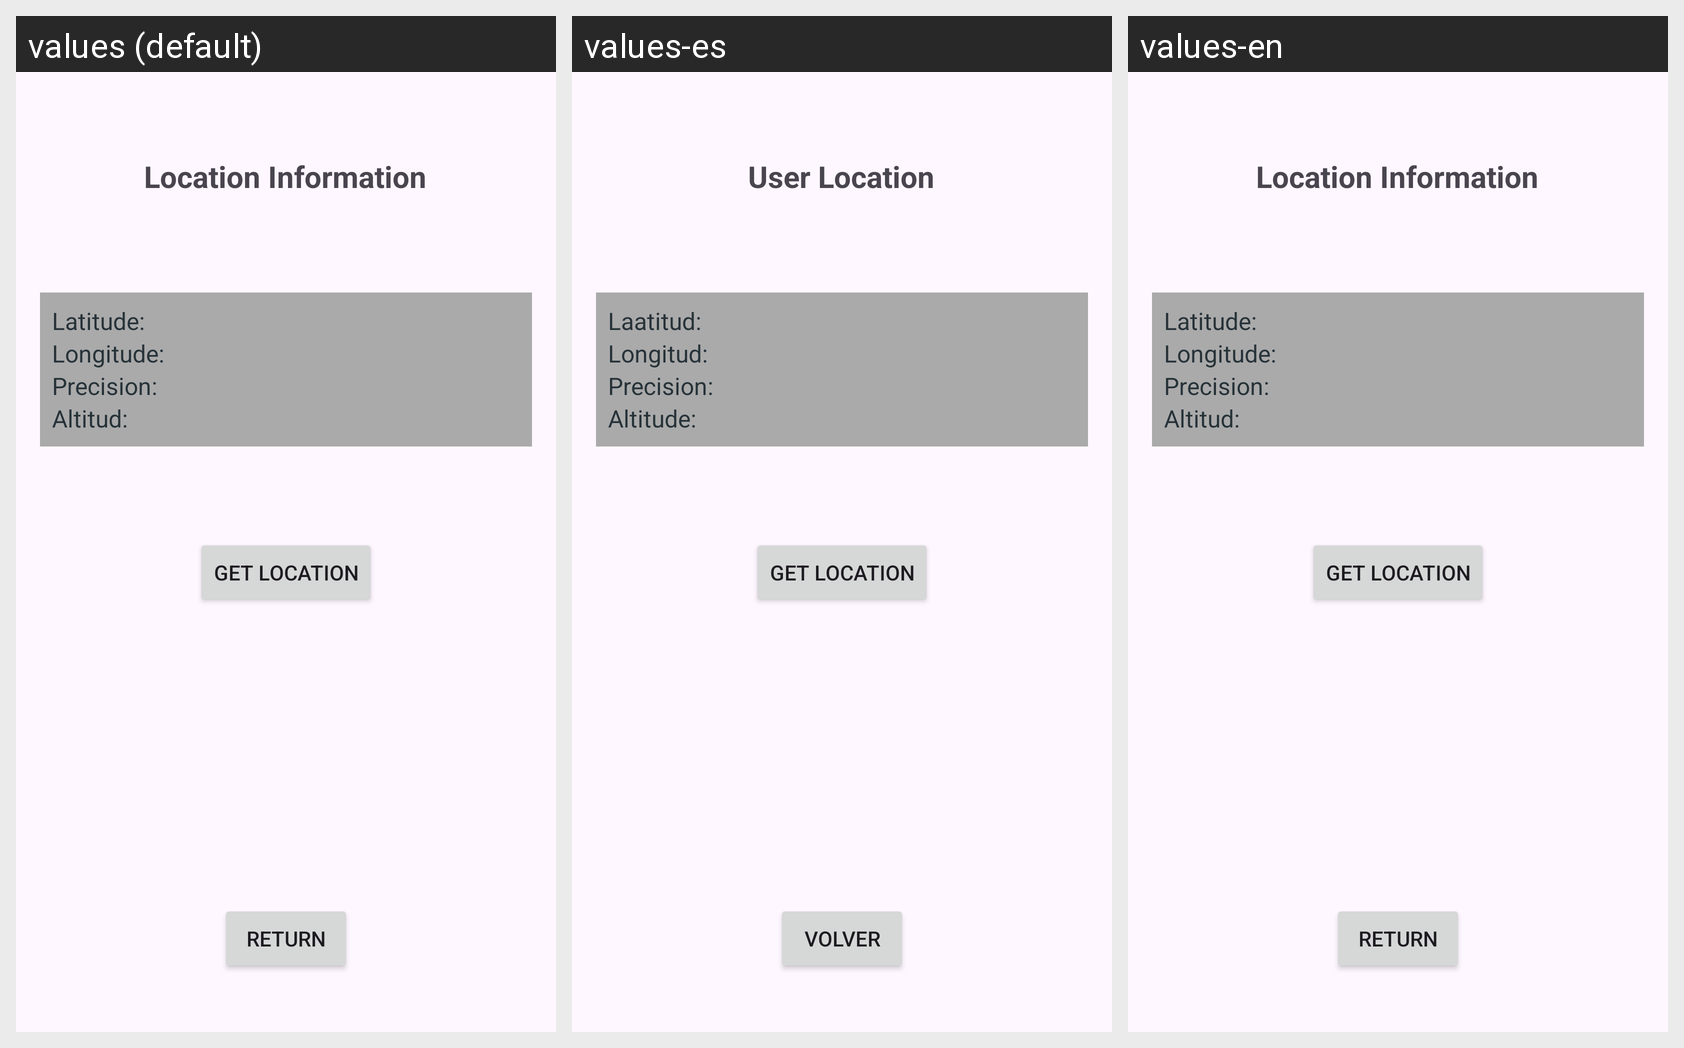

For this localized Android screen grid, give each drawn string resource with its value in every locale shown.
Android screen res/layout/activity_userdata_pag_firebase.xml rendered under 3 locales, left to right: values (default), values-es, values-en. Device: Nexus 5 (rendered at 1080×1920; each locale shown at half size, 540×960, under a caption strip naming it); theme Theme.ProjectGame.
Strings drawn on this screen, with the default value and each locale's value (text and hints the layout hard-codes, and strings that could not be matched under every locale, appear in the picture but are not listed):

udp_TitleUserLocation
  values: Location Information
  values-es: User Location
  values-en: Location Information

udp_latitude
  values: Latitude:
  values-es: Laatitud: 
  values-en: Latitude: 

udp_longitude
  values: Longitude:
  values-es: Longitud: 
  values-en: Longitude: 

udp_precision
  values: Precision:
  values-es: Precision: 
  values-en: Precision: 

udp_altitude
  values: Altitud:
  values-es: Altitude:
  values-en: Altitud:

udp_GetLocation
  values: Get Location
  values-es: Get Location
  values-en: Get Location

btn_regresar
  values: Return
  values-es: Volver
  values-en: Return
